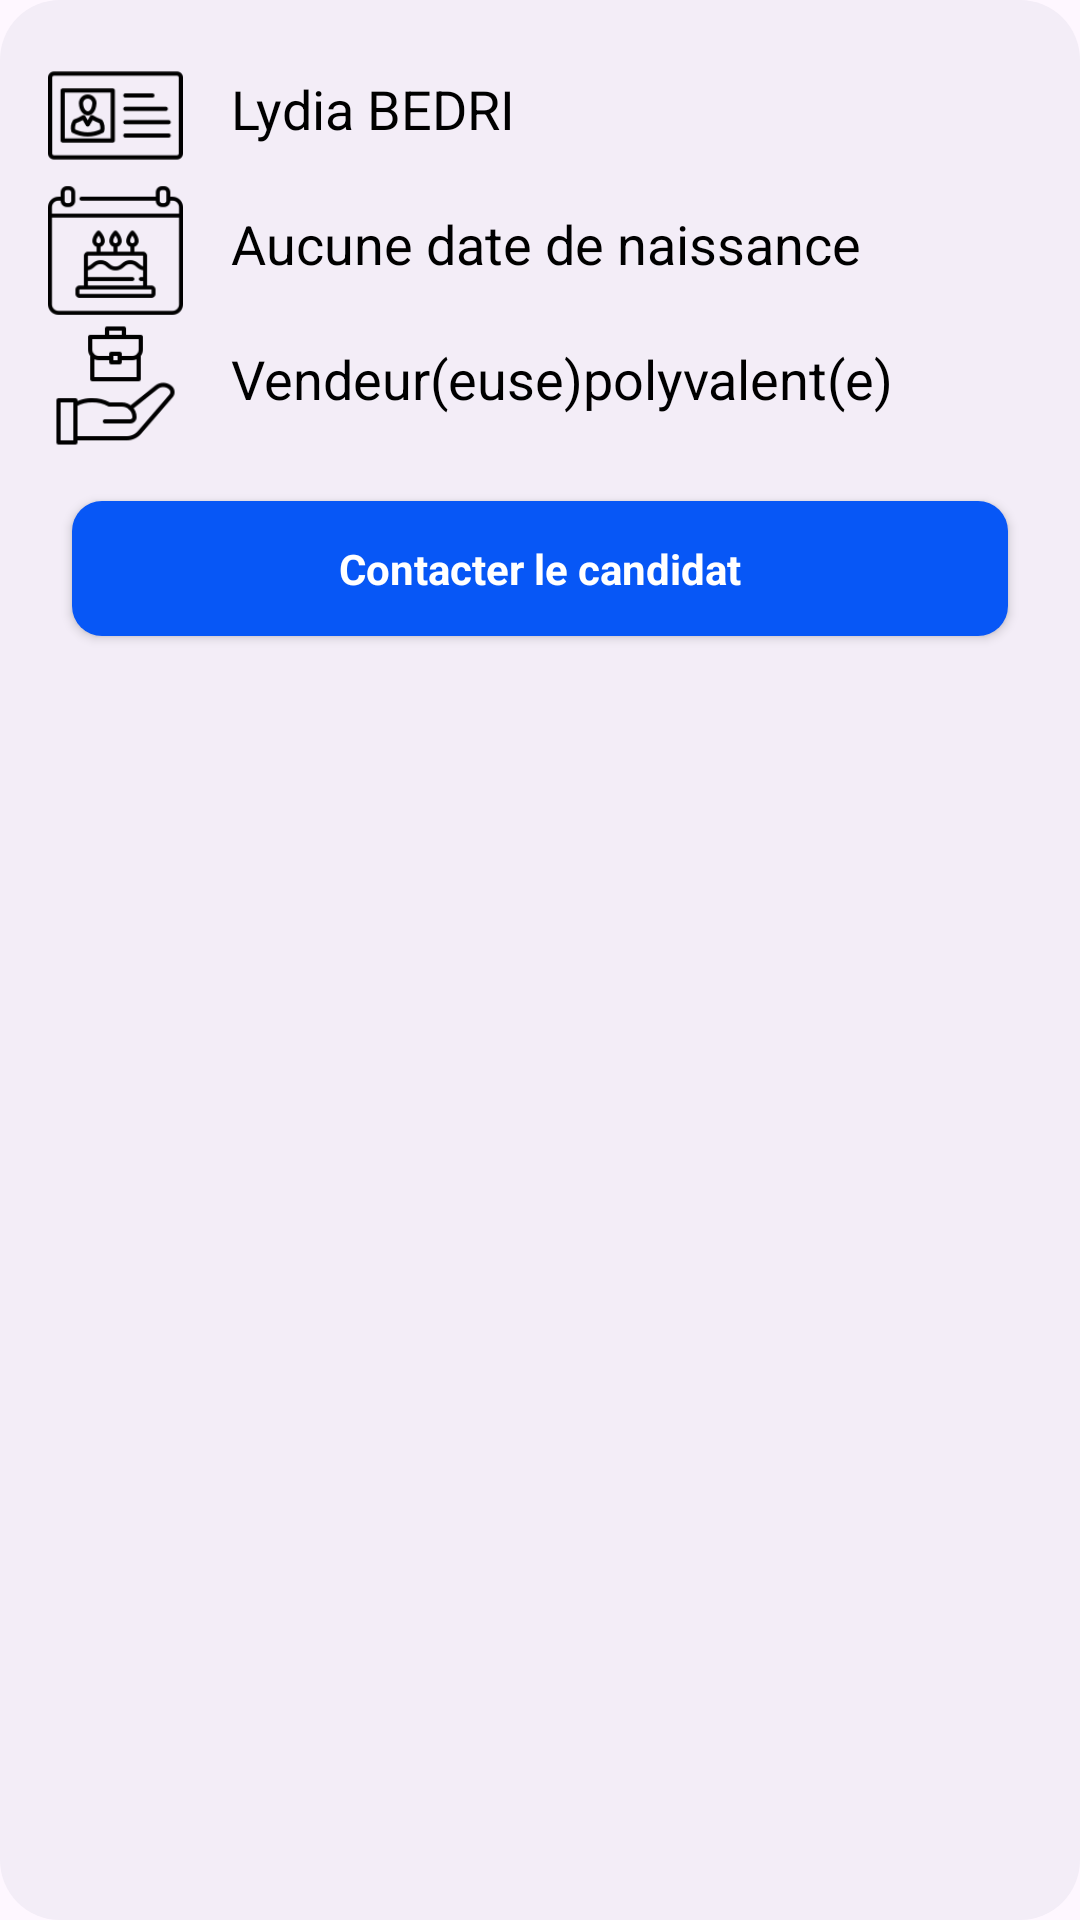

Layout XML and referenced resources for this Android screen:
<!-- AndroidManifest.xml: application theme Theme.LinTerim -->
<!-- res/layout/list_cand_acceptee_item.xml -->
<LinearLayout
    xmlns:android="http://schemas.android.com/apk/res/android"

    android:layout_width="match_parent"
    android:layout_height="wrap_content"
    android:layout_marginStart="16dp"
    android:layout_marginTop="20dp"
    android:layout_marginEnd="16dp"
    android:padding="16dp"
    android:paddingBottom="32dp"
    android:background="@drawable/background_grey"
    android:orientation="vertical">


    <LinearLayout
        android:layout_width="match_parent"
        android:layout_height="wrap_content"
        android:orientation="horizontal">

        <ImageView
            android:id="@+id/Name"
            android:layout_width="45dp"
            android:layout_height="45dp"
            android:src="@drawable/carte_de_visite"
            android:layout_marginEnd="16dp"
            android:layout_marginLeft="8dp" />

        <TextView
            android:id="@+id/nomPrenom"            android:layout_width="match_parent"
            android:layout_height="wrap_content"
            android:layout_marginTop="8dp"
            android:singleLine="false"
            android:text="Lydia BEDRI"
            android:textColor="@color/black"
            android:textSize="18sp"
            />

    </LinearLayout>


    <LinearLayout
        android:layout_width="match_parent"
        android:layout_height="wrap_content"
        android:orientation="horizontal">

        <ImageView
            android:id="@+id/DDN"
            android:layout_width="45dp"
            android:layout_height="45dp"
            android:src="@drawable/date_danniversaire"
            android:layout_marginEnd="16dp"
            android:layout_marginLeft="8dp" />

        <TextView
            android:id="@+id/dateNaissance"
            android:layout_width="match_parent"
            android:layout_height="wrap_content"
            android:layout_marginTop="8dp"
            android:singleLine="false"
            android:text="Aucune date de naissance"
            android:hint="Aucune date de naissance"
            android:textColor="@color/black"
            android:textSize="18sp"
            />

    </LinearLayout>

    <LinearLayout
        android:layout_width="match_parent"
        android:layout_height="wrap_content"
        android:orientation="horizontal">

        <ImageView
            android:id="@+id/Poste"
            android:layout_width="45dp"
            android:layout_height="45dp"
            android:src="@drawable/carriere"
            android:layout_marginEnd="16dp"
            android:layout_marginLeft="8dp" />

        <TextView
            android:id="@+id/titreOffreCandEnCours"
            android:layout_width="match_parent"
            android:layout_height="wrap_content"
            android:layout_marginTop="8dp"
            android:singleLine="true"
            android:text="Vendeur(euse)polyvalent(e)"
            android:textColor="@color/black"
            android:textSize="18sp"
            />

    </LinearLayout>


    <androidx.appcompat.widget.AppCompatButton
        android:id="@+id/buttonContactCandidat"
        style="@android:style/Widget.Button"
        android:layout_marginStart="8dp"
        android:layout_marginTop="16dp"
        android:layout_marginEnd="8dp"
        android:layout_width="match_parent"
        android:layout_height="45dp"
        android:text="Contacter le candidat"
        android:textStyle="bold"
        android:background="@drawable/button_background_blue"
        android:textColor="@color/white"
        />

</LinearLayout>
<!-- resources referenced by this layout -->
<resources>
  <color name="black">#FF000000</color>
  <color name="white">#FFFFFFFF</color>
  <!-- drawable background_grey (drawable) -->
  <?xml version="1.0" encoding="utf-8"?>
  <selector xmlns:android="http://schemas.android.com/apk/res/android">
      <item>
          <shape android:shape="rectangle">
              <corners android:radius="20dp"/>
              <solid android:color="#f3edf7"/>
          </shape>
      </item>
  </selector>
  <!-- drawable button_background_blue (drawable) -->
  <?xml version="1.0" encoding="utf-8"?>
  <selector xmlns:android="http://schemas.android.com/apk/res/android">
      <item>
          <shape android:shape="rectangle">
              <corners android:radius="10dp"/>
              <solid android:color="@color/blue"/>
          </shape>
      </item>
  </selector>
  <!-- drawable carriere: png bitmap (drawable, 2000 bytes) -->
  <!-- drawable carte_de_visite: png bitmap (drawable, 2061 bytes) -->
  <!-- drawable date_danniversaire: png bitmap (drawable, 2825 bytes) -->
  <style name="Theme.LinTerim" parent="Base.Theme.LinTerim" />
  <color name="blue">#0757f6</color>
  <style name="Base.Theme.LinTerim" parent="Theme.Material3.DayNight.NoActionBar">
          
          <item name="colorPrimary">@color/my_light_primary</item>
      </style>
</resources>
